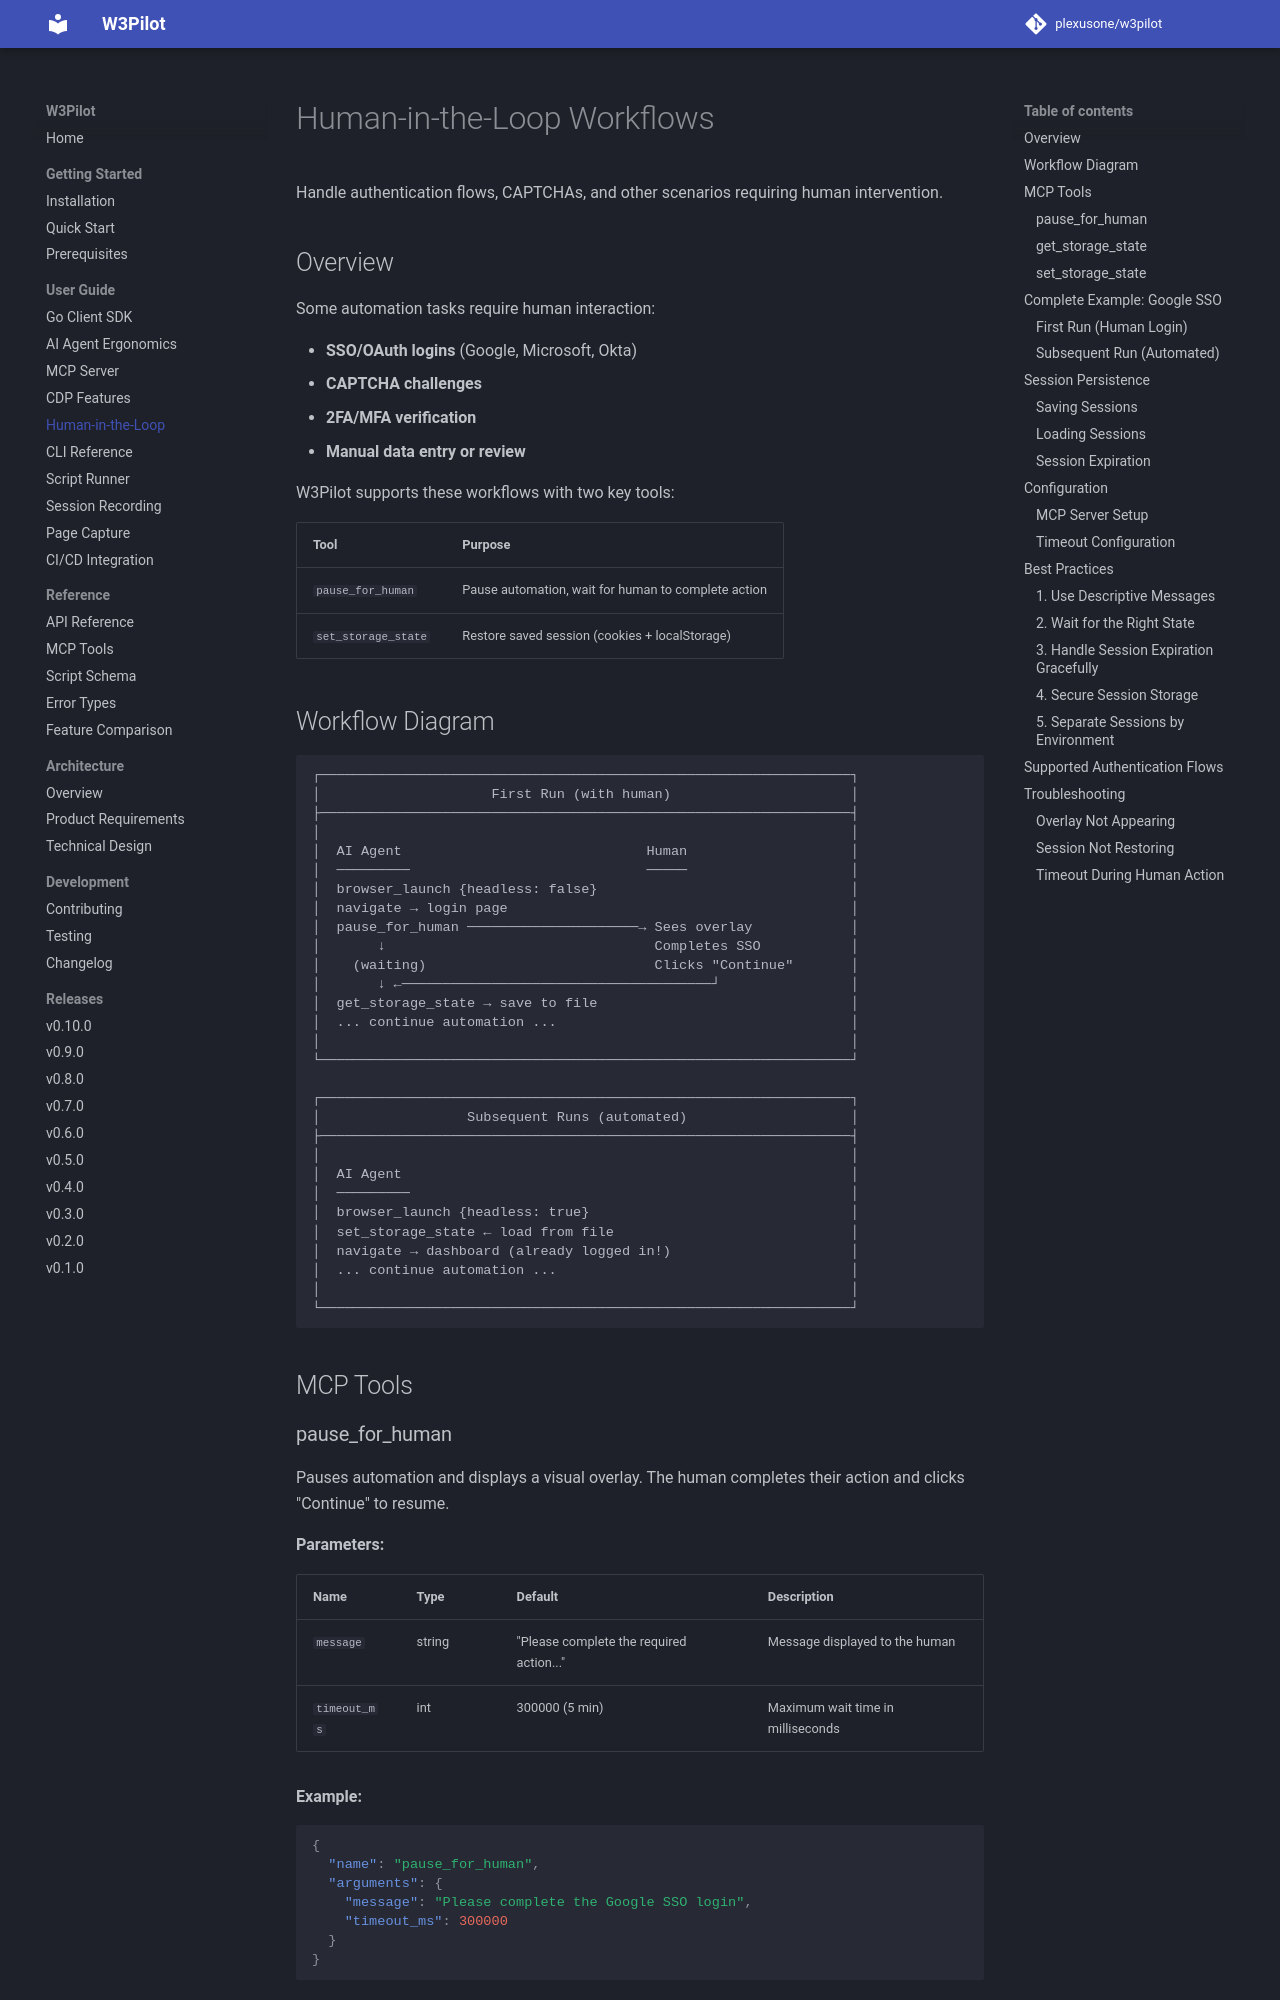

repository: plexusone/w3pilot · page: guide/hitl/index.html · generator: mkdocs

# Human-in-the-Loop Workflows

Handle authentication flows, CAPTCHAs, and other scenarios requiring human intervention.

## Overview

Some automation tasks require human interaction:

- **SSO/OAuth logins** (Google, Microsoft, Okta)
- **CAPTCHA challenges**
- **2FA/MFA verification**
- **Manual data entry or review**

W3Pilot supports these workflows with two key tools:

| Tool | Purpose |
|------|---------|
| `pause_for_human` | Pause automation, wait for human to complete action |
| `set_storage_state` | Restore saved session (cookies + localStorage) |
